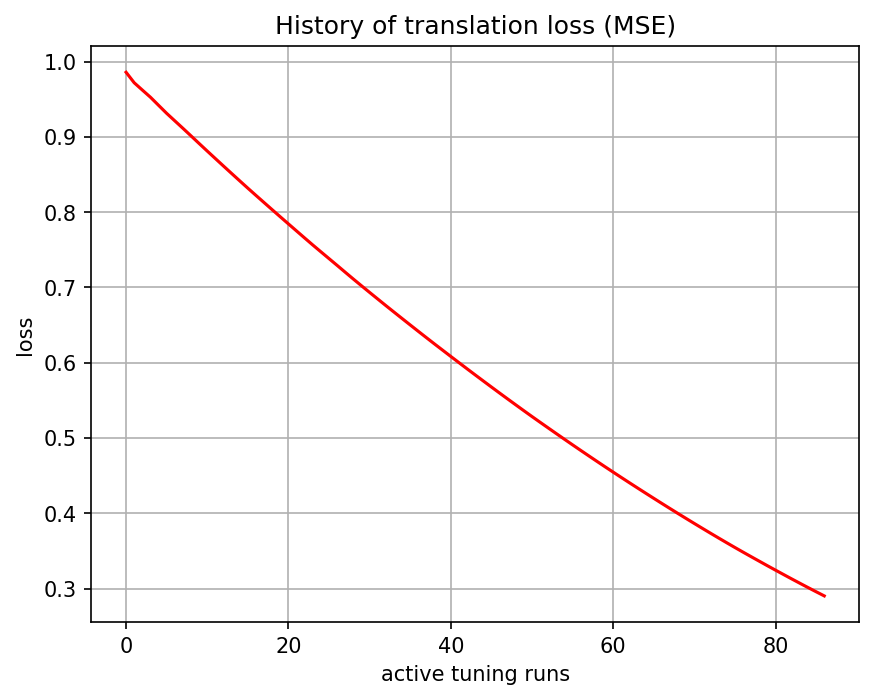

Data behind this chart, as committed beside it:
, 0
0, 0.9859
1, 0.972
2, 0.9623
3, 0.9528
4, 0.942
5, 0.9314
6, 0.9214
7, 0.9115
8, 0.9014
9, 0.8913
10, 0.8812
11, 0.8713
12, 0.8613
13, 0.8515
14, 0.8417
15, 0.8319
16, 0.8223
17, 0.8128
18, 0.8033
19, 0.7938
20, 0.7844
21, 0.7751
22, 0.7657
23, 0.7564
24, 0.7474
25, 0.7383
26, 0.7293
27, 0.7202
28, 0.7111
29, 0.7022
30, 0.6934
31, 0.6847
32, 0.6759
33, 0.6673
34, 0.6587
35, 0.6502
36, 0.6417
37, 0.6333
38, 0.6249
39, 0.6166
40, 0.6083
41, 0.6001
42, 0.592
43, 0.5838
44, 0.5758
45, 0.5678
46, 0.5598
47, 0.5519
48, 0.544
49, 0.5362
50, 0.5285
51, 0.5209
52, 0.5133
53, 0.5058
54, 0.4983
55, 0.4909
56, 0.4835
57, 0.4762
58, 0.469
59, 0.4618
... 27 more rows
